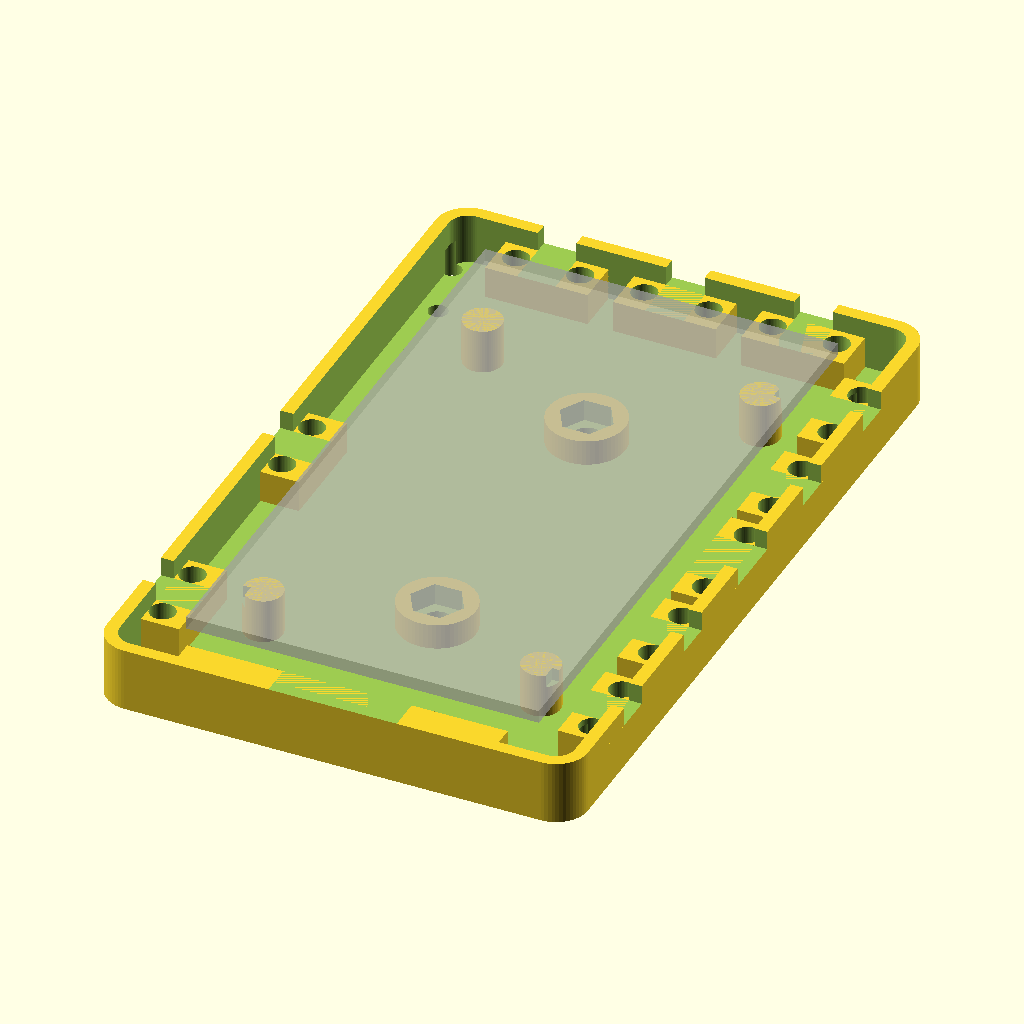
Cell 1: the model at its default parameters.
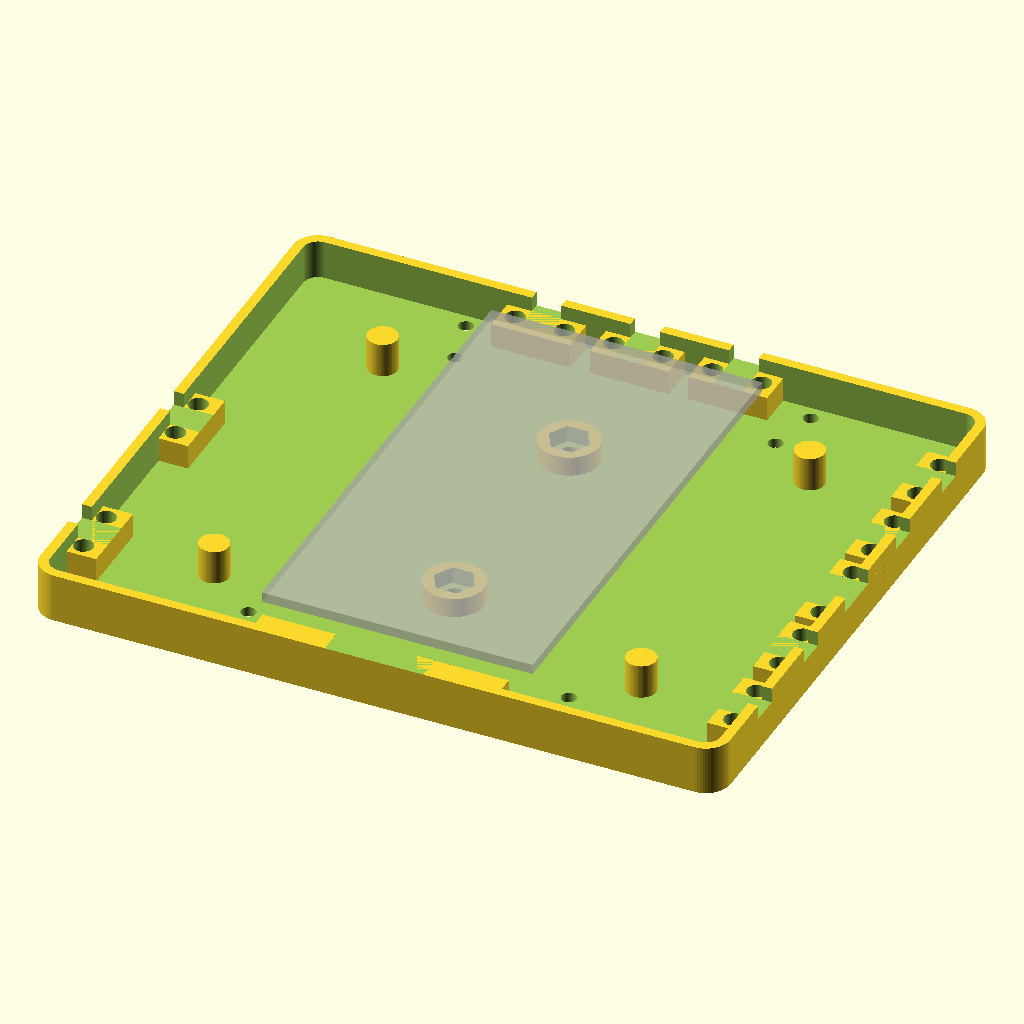
Cell 2: boitier_l = 130 (everything else at default).
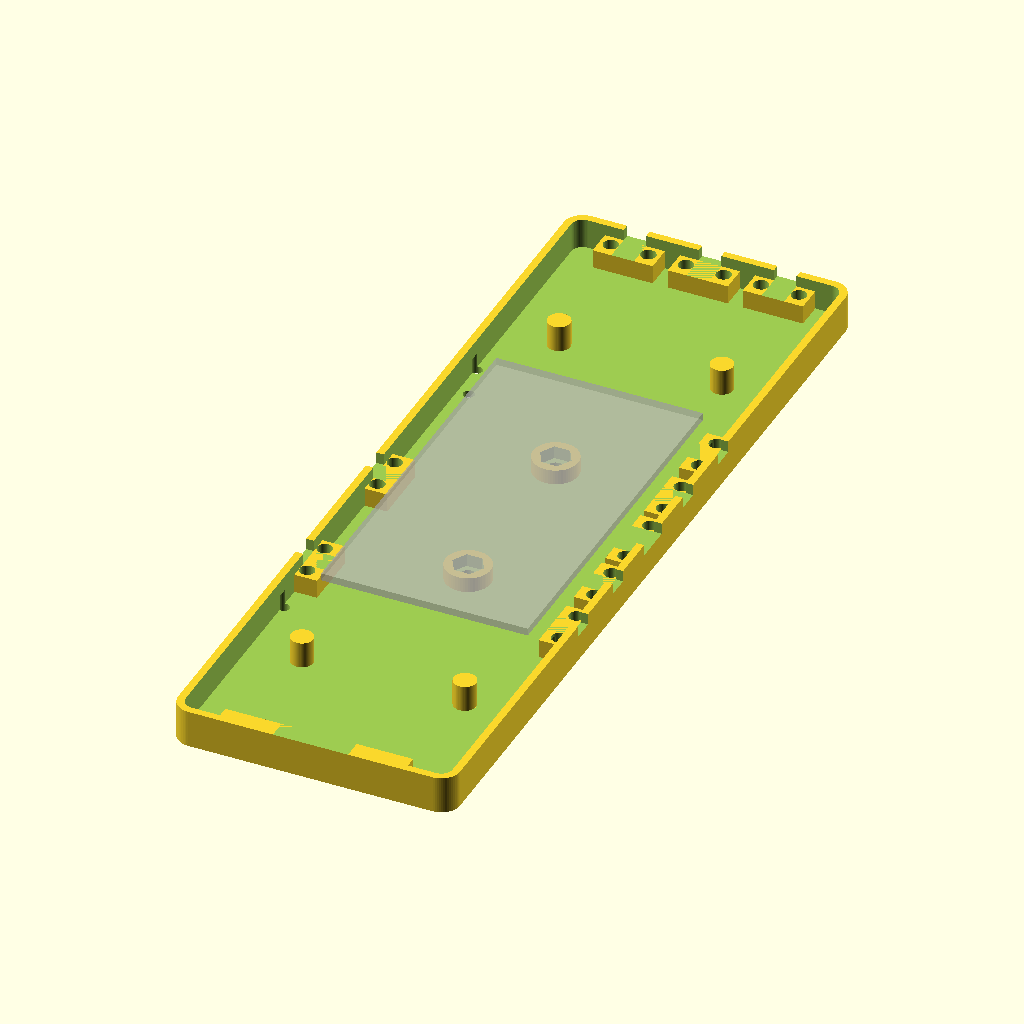
Cell 3: the same model with boitier_lg = 220.
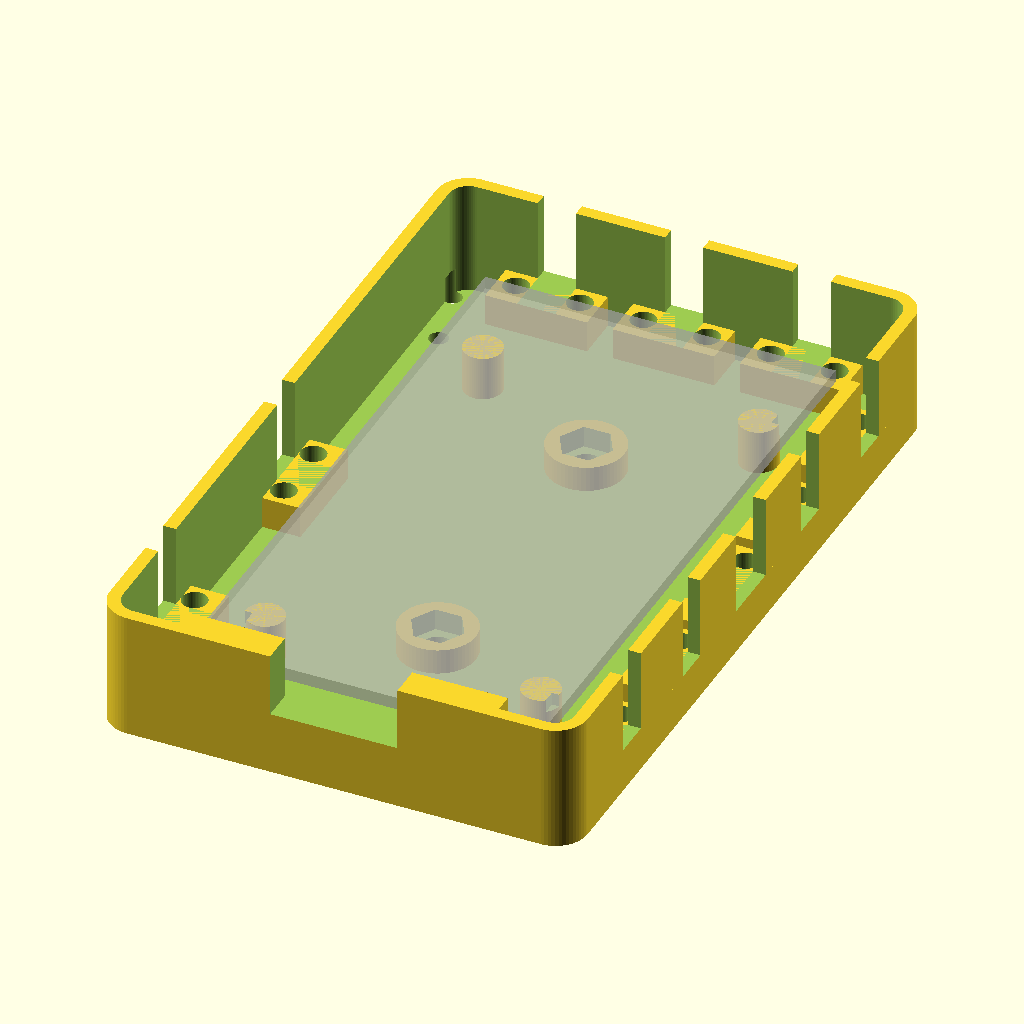
Cell 4 — boitier_h set to 20, the other parameters unchanged.
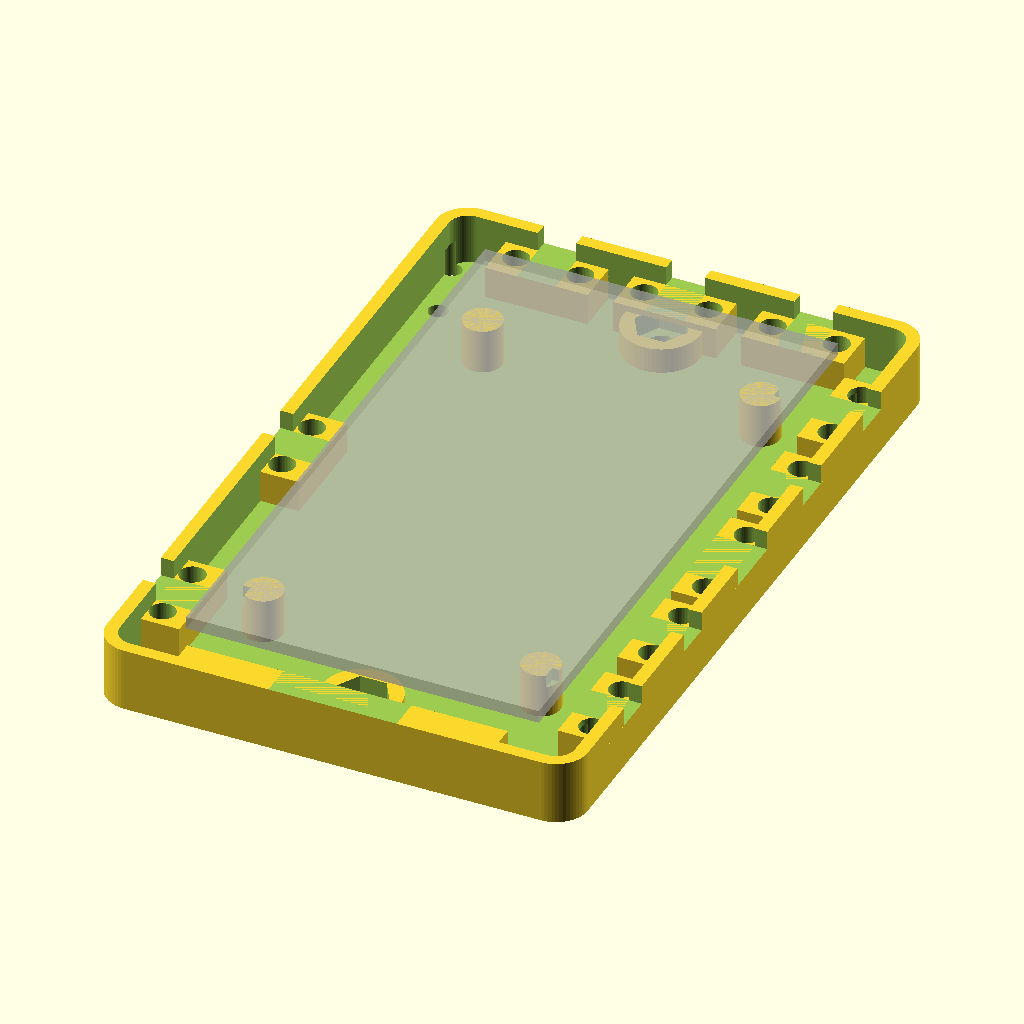
Cell 5: fixation = 100 (everything else at default).
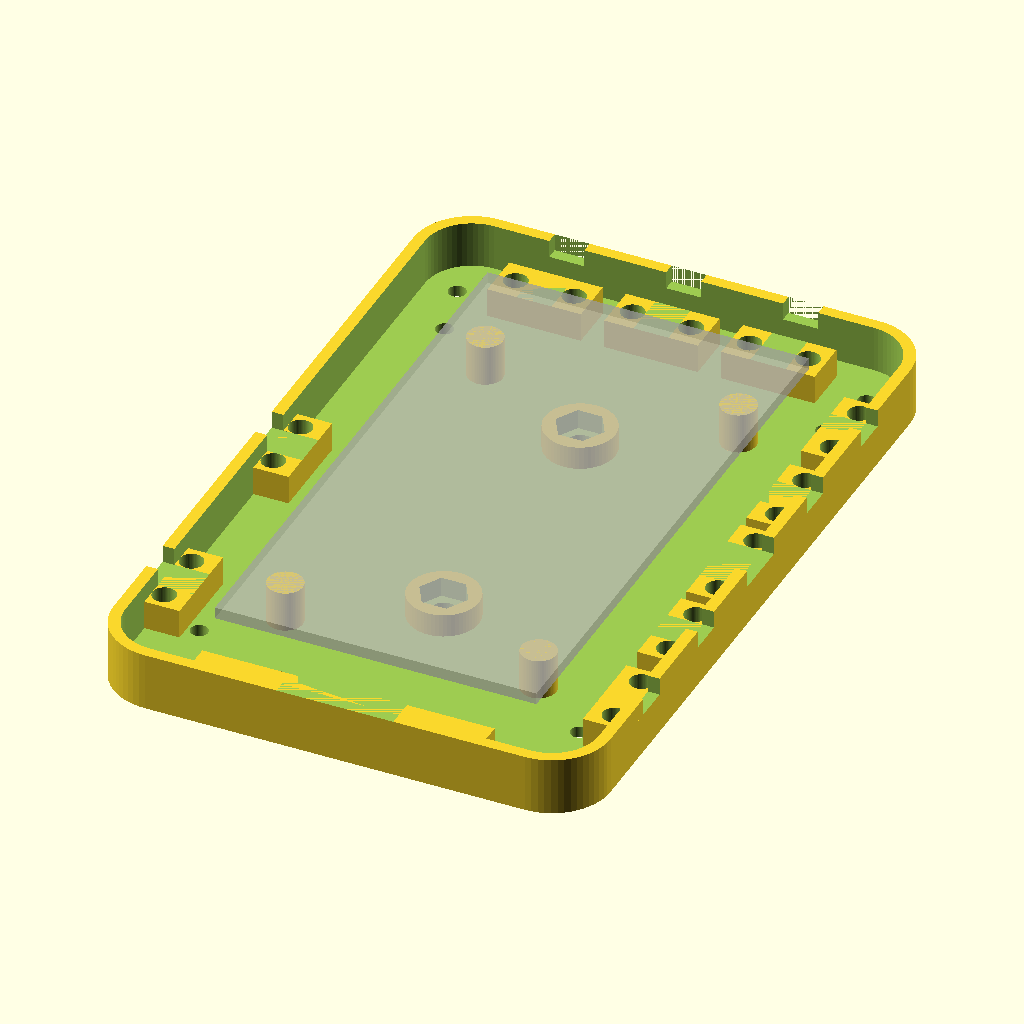
Cell 6: r = 10 (everything else at default).
The same orthographic view direction (rotation 55°, 0°, 25°; colour scheme Cornfield) for every cell, with the view re-fitted per cell, so scale and position can differ between cells.
Source of the model, ferme/bineuse/gps_aduino.scad:
use <../../config.scad>

boitier_l = 65;
boitier_lg = 110;
boitier_h = 10;
fixation = 50;
r = 5;
e = 2;
$fn=60;

h = 10;

module fixation_u(l=6){
    translate([-4,-5-l/2,0])cube([8, 10+l,7]);
}

module fixation_d(l=6){
    translate([-10,-l/2,7])cube([20,l, 20]);
    translate([0, -2-l/2, -1])cylinder(r=2, 10);
    translate([0,  2+l/2, -1])cylinder(r=2, 10);
}

module gps(){
    difference(){
        union(){
            difference(){
                hull(){
                    for(i=[-1,1]){
                        for(j=[-1,1]){
                            translate([i*boitier_l/2, j*boitier_lg/2,0]) cylinder(r=r, boitier_h);
                        }
                    }
                }
                hull(){
                    for(i=[-1,1]){
                        for(j=[-1,1]){
                            translate([i*boitier_l/2, j*boitier_lg/2,e]) cylinder(r=r-e, boitier_h);
                        }
                    }
                }
            }
            
            translate([-25, -boitier_lg/2-r,0]) cube([50, 5, boitier_h]);
            
            for(i=[-1,1]){
                translate([0, i*fixation/2,0]) cylinder(r=6, 6);
            }
            
            for(i=[-1,1]){
                for(j=[-1,1]){
                    translate([i*boitier_l/3, j*boitier_lg/3,e]) cylinder(r=3, 7);
                }
            }
            
            rotate([0,0,90])translate([boitier_lg/2, 20, 0]) fixation_u();
            rotate([0,0,90])translate([boitier_lg/2, 0, 0]) fixation_u();
            rotate([0,0,90])translate([boitier_lg/2, -20, 0]) fixation_u();
            
            translate([boitier_l/2+r-4, 20, 0]) fixation_u();
            translate([boitier_l/2+r-4, -20, 0]) fixation_u();
            translate([boitier_l/2+r-4, 40, 0]) fixation_u();
            translate([boitier_l/2+r-4, -40, 0]) fixation_u();
            translate([boitier_l/2+r-4, 0, 0]) fixation_u(10);
            translate([-(boitier_l/2+r-4), 0,  0]) fixation_u();
            translate([-(boitier_l/2+r-4), -40,  0]) fixation_u();
            
        }
        rotate([0,0,90])translate([boitier_lg/2, 20, 0]) fixation_d();
        rotate([0,0,90])translate([boitier_lg/2, 0, 0]) fixation_d();
        rotate([0,0,90])translate([boitier_lg/2, -20, 0]) fixation_d();
        
        
        translate([boitier_l/2+r-4, 20, 0]) fixation_d();
        translate([boitier_l/2+r-4, -20, 0]) fixation_d();
        translate([boitier_l/2+r-4, 40, 0]) fixation_d();
        translate([boitier_l/2+r-4, -40, 0]) fixation_d();
        translate([boitier_l/2+r-4, 0, 0]) fixation_d(10);
        translate([-(boitier_l/2+r-4), 0,  0]) fixation_d();
        translate([-(boitier_l/2+r-4), -40,  0]) fixation_d();
        translate([0, -boitier_lg/2, 30]) cube([20,40,40], center=true);
        
        
        for(i=[-1,1]){
            translate([0,0,6.1])rotate([0,180,0])translate([0,i*fixation/2,0]) m4(10, true);
        }
        
        for(i=[-1,1]){
            for(j=[-1,1]){
                translate([i*65/2, j*90/2,-1]) cylinder(r=1.5, 7);
                translate([i*70/2, j*110/2,-1]) cylinder(r=1.5, 7);
            }
        }
    }
}

gps();
%translate([0,0,10]) cube([55, 100,2], center = true);
Parameter table extracted from the source (name, type, default, range or options):
boitier_l: number, default 65
boitier_lg: number, default 110
boitier_h: number, default 10
fixation: number, default 50
r: number, default 5
e: number, default 2
h: number, default 10
